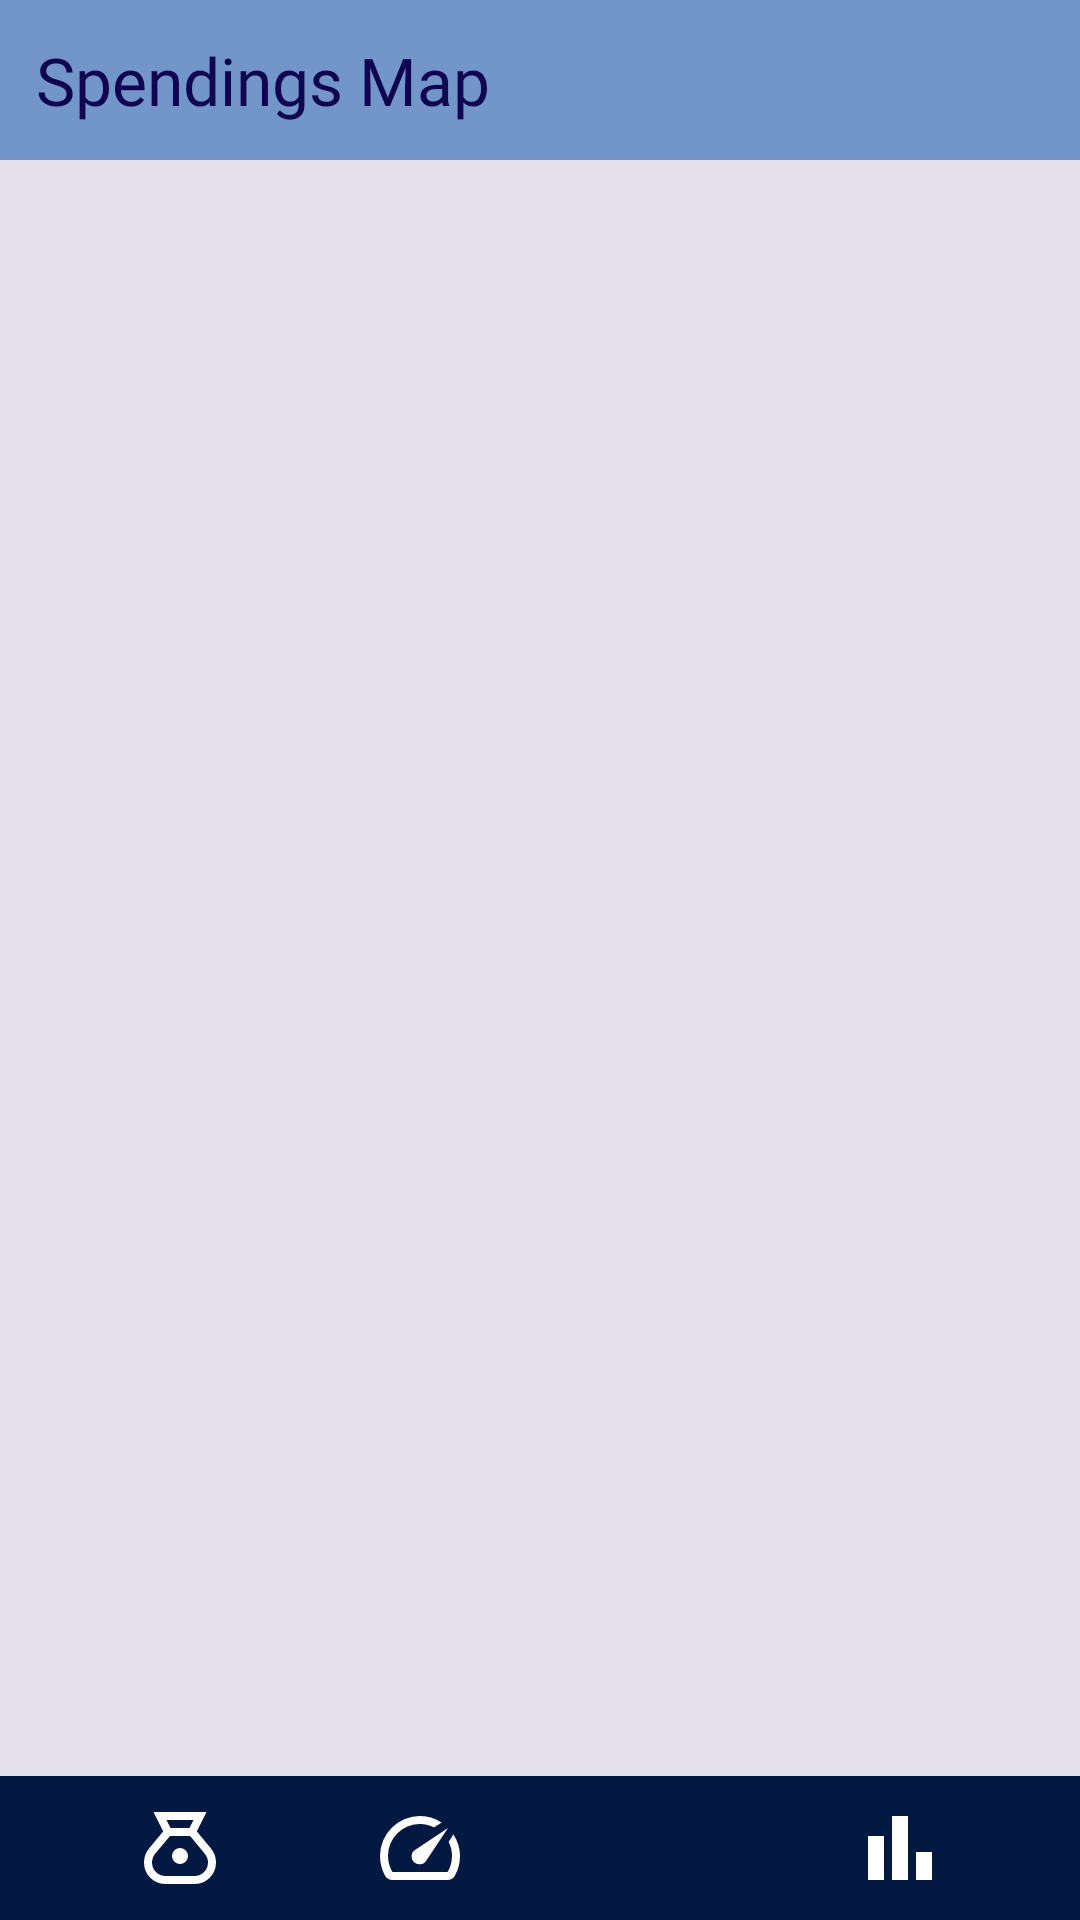

The Android layout XML behind this screen, and the referenced resources:
<!-- AndroidManifest.xml: application theme Base.Theme.SmartSpend -->
<!-- res/layout/activity_map.xml -->
<?xml version="1.0" encoding="utf-8"?>
<androidx.constraintlayout.widget.ConstraintLayout xmlns:android="http://schemas.android.com/apk/res/android"
    xmlns:app="http://schemas.android.com/apk/res-auto"
    android:id="@+id/cl_root"
    android:layout_width="match_parent"
    android:layout_height="match_parent"
    android:background="@color/sys_bars">

    <androidx.constraintlayout.widget.ConstraintLayout
        android:id="@+id/cl_header"
        android:layout_width="match_parent"
        android:layout_height="wrap_content"
        android:background="@color/atv_header_background"
        android:padding="12dp"
        app:layout_constraintEnd_toEndOf="parent"
        app:layout_constraintStart_toStartOf="parent"
        app:layout_constraintTop_toTopOf="parent">

        <TextView
            android:id="@+id/tv_header_title"
            android:layout_width="wrap_content"
            android:layout_height="wrap_content"
            android:fontFamily="@font/roboto_bold"
            android:text="Spendings Map"
            android:textColor="@color/atv_header_foreground"
            android:textSize="22sp"
            app:layout_constraintBottom_toBottomOf="parent"
            app:layout_constraintStart_toStartOf="parent"
            app:layout_constraintTop_toTopOf="parent" />

    </androidx.constraintlayout.widget.ConstraintLayout>

    <androidx.constraintlayout.widget.ConstraintLayout
        android:id="@+id/cl_content"
        android:layout_width="0dp"
        android:layout_height="0dp"
        android:background="@color/atv_background"
        app:layout_constraintBottom_toTopOf="@+id/ll_navigation"
        app:layout_constraintEnd_toEndOf="parent"
        app:layout_constraintStart_toStartOf="parent"
        app:layout_constraintTop_toBottomOf="@+id/cl_header"
        app:layout_constraintVertical_bias="0.0">

    </androidx.constraintlayout.widget.ConstraintLayout>

    <LinearLayout
        android:id="@+id/ll_navigation"
        android:layout_width="match_parent"
        android:layout_height="wrap_content"
        android:background="@color/atv_navigation_background"
        android:gravity="center"
        android:orientation="horizontal"
        android:padding="8dp"
        app:layout_constraintBottom_toBottomOf="parent"
        app:layout_constraintEnd_toEndOf="parent"
        app:layout_constraintStart_toStartOf="parent">

        <ImageButton
            android:id="@+id/btn_navigation_expenses"
            android:layout_width="32dp"
            android:layout_height="32dp"
            android:adjustViewBounds="true"
            android:backgroundTint="#00000000"
            android:padding="0dp"
            android:scaleType="fitXY"
            app:tint="@color/atv_navigation_foreground"
            app:srcCompat="@drawable/ic_navigationbar_moneybag" />

        <ImageButton
            android:id="@+id/btn_navigation_budgets"
            android:layout_width="32dp"
            android:layout_height="32dp"
            android:layout_marginStart="48dp"
            android:adjustViewBounds="true"
            android:backgroundTint="#00000000"
            android:padding="0dp"
            android:scaleType="fitXY"
            app:tint="@color/atv_navigation_foreground"
            app:srcCompat="@drawable/ic_navigationbar_meter" />

        <ImageButton
            android:id="@+id/btn_navigation_map"
            android:layout_width="32dp"
            android:layout_height="32dp"
            android:layout_marginStart="48dp"
            android:adjustViewBounds="true"
            android:backgroundTint="#00000000"
            android:padding="0dp"
            android:scaleType="fitXY"
            app:tint="@color/atv_navigation_foreground"
            app:srcCompat="@drawable/ic_navigationbar_map" />

        <ImageButton
            android:id="@+id/btn_navigation_analytics"
            android:layout_width="32dp"
            android:layout_height="32dp"
            android:layout_marginStart="48dp"
            android:adjustViewBounds="true"
            android:backgroundTint="#00000000"
            android:padding="0dp"
            android:scaleType="fitXY"
            app:tint="@color/atv_navigation_foreground"
            app:srcCompat="@drawable/ic_navigationbar_barchart" />
    </LinearLayout>

</androidx.constraintlayout.widget.ConstraintLayout>
<!-- resources referenced by this layout -->
<resources>
  <color name="atv_background">#E4E1EC</color>
  <color name="atv_header_background">#7295CA</color>
  <color name="atv_header_foreground">#110450</color>
  <color name="atv_navigation_background">#041941</color>
  <color name="atv_navigation_foreground">#FFFFFF</color>
  <color name="sys_bars">#000000</color>
  <!-- drawable ic_navigationbar_barchart (drawable) -->
  <vector xmlns:android="http://schemas.android.com/apk/res/android"
      android:width="24dp"
      android:height="24dp"
      android:viewportWidth="960"
      android:viewportHeight="960">
    <path
        android:fillColor="#FFFFFF"
        android:pathData="M640,800L640,520L800,520L800,800L640,800ZM400,800L400,160L560,160L560,800L400,800ZM160,800L160,360L320,360L320,800L160,800Z"/>
  </vector>
  <!-- drawable ic_navigationbar_meter (drawable) -->
  <vector xmlns:android="http://schemas.android.com/apk/res/android"
      android:width="24dp"
      android:height="24dp"
      android:viewportWidth="960"
      android:viewportHeight="960">
    <path
        android:fillColor="#FFFFFF"
        android:pathData="M418,620Q442,644 480,643.5Q518,643 536,616L760,280L424,504Q397,522 395.5,559Q394,596 418,620ZM480,160Q539,160 593.5,176.5Q648,193 696,226L620,274Q587,257 551.5,248.5Q516,240 480,240Q347,240 253.5,333.5Q160,427 160,560Q160,602 171.5,643Q183,684 204,720L756,720Q779,682 789.5,641Q800,600 800,556Q800,520 791.5,486Q783,452 766,420L814,344Q844,391 861.5,444Q879,497 880,554Q881,611 867,663Q853,715 826,762Q815,780 796,790Q777,800 756,800L204,800Q183,800 164,790Q145,780 134,762Q108,717 94,666.5Q80,616 80,560Q80,477 111.5,404.5Q143,332 197.5,277.5Q252,223 325,191.5Q398,160 480,160ZM487,473L487,473Q487,473 487,473Q487,473 487,473Q487,473 487,473Q487,473 487,473Q487,473 487,473Q487,473 487,473L487,473L487,473L487,473Q487,473 487,473Q487,473 487,473Q487,473 487,473Q487,473 487,473Z"/>
  </vector>
  <!-- drawable ic_navigationbar_moneybag (drawable) -->
  <?xml version="1.0" encoding="utf-8"?>
  <vector xmlns:android="http://schemas.android.com/apk/res/android"
      android:width="24dp"
      android:height="24dp"
      android:viewportWidth="960"
      android:viewportHeight="960">
      <path
          android:fillColor="#FFFFFF"
          android:pathData="M336,840Q245,840 182.5,777.5Q120,715 120,624Q120,586 133,550Q146,514 170,485L312,314L215,120L745,120L648,314L790,485Q814,514 827,550Q840,586 840,624Q840,715 777,777.5Q714,840 624,840L336,840ZM480,640Q447,640 423.5,616.5Q400,593 400,560Q400,527 423.5,503.5Q447,480 480,480Q513,480 536.5,503.5Q560,527 560,560Q560,593 536.5,616.5Q513,640 480,640ZM385,280L575,280L615,200L345,200L385,280ZM336,760L624,760Q681,760 720.5,720.5Q760,681 760,624Q760,600 751.5,577.5Q743,555 728,537L581,360L380,360L232,536Q217,554 208.5,577Q200,600 200,624Q200,681 239.5,720.5Q279,760 336,760Z"/>
  </vector>
  <style name="Base.Theme.SmartSpend" parent="Theme.Material3.DayNight.NoActionBar">
          
          
          <item name="android:statusBarColor">#000000</item>
          <item name="android:navigationBarColor">#000000</item>
      </style>
</resources>
